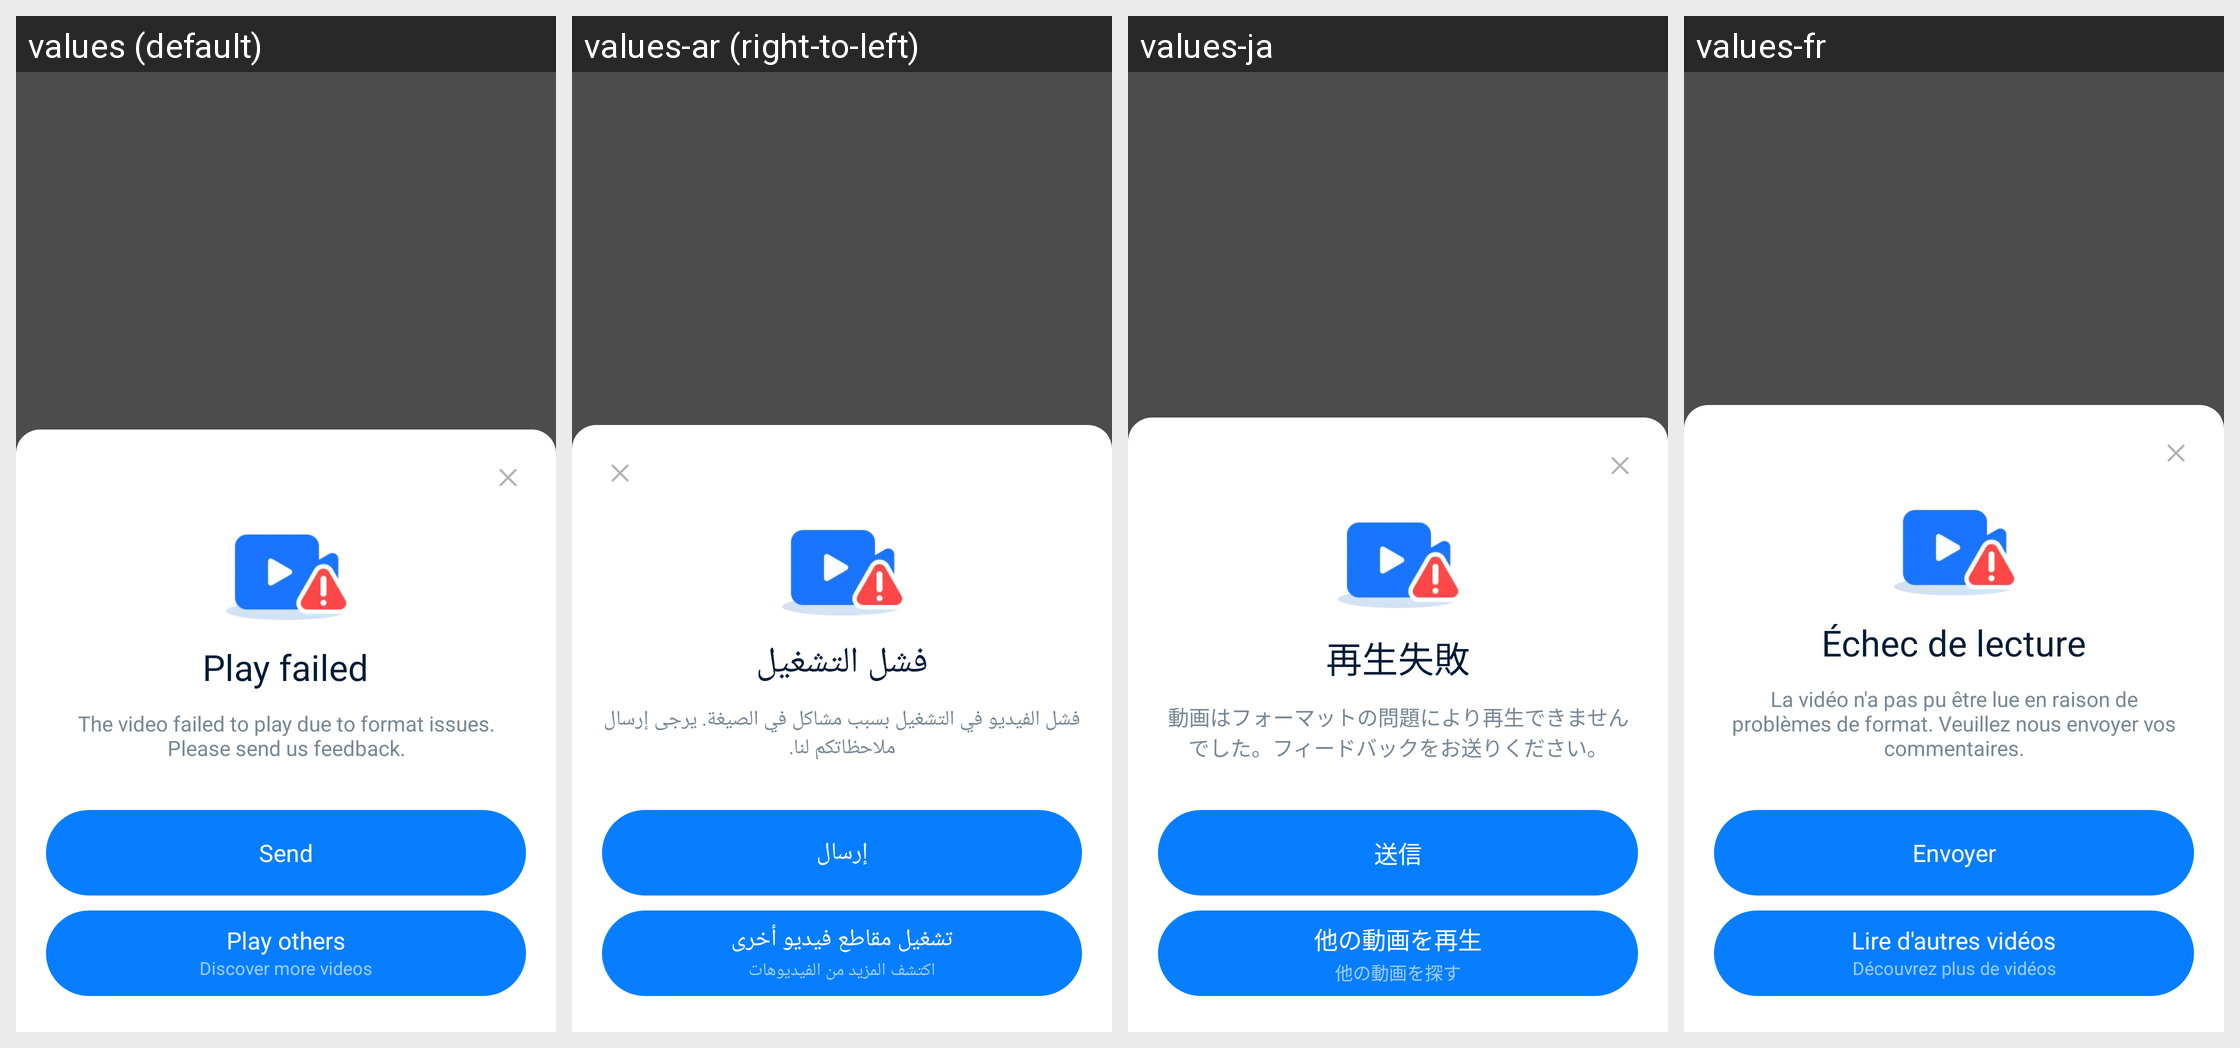

Strings drawn on this Android screen and how each of the app's shown locales translates them:
Android screen res/layout/dialog_play_error.xml rendered under 4 locales, left to right: values (default), values-ar (right-to-left), values-ja, values-fr. Device: Nexus 5 (rendered at 1080×1920; each locale shown at half size, 540×960, under a caption strip naming it); theme Theme.MaterialComponents.DayNight.NoActionBar.
Other locales in the repository, not shown: values-af, values-am, values-as, values-az, values-be, values-bg, values-bn, values-bn-rBD, values-bn-rIN, values-bs, values-ca, values-cs, values-da, values-de, values-el, values-en, values-en-rCA, values-en-rGB, values-en-rIN, values-en-rXC, values-es, values-es-rMX, values-es-rUS, values-et, values-eu, values-fa, values-fi, values-fil, values-fr-rCA, values-gl, values-gu, values-he, values-hi, values-hr, values-hu, values-hy, values-id, values-in, values-in-rID, values-is, values-it, values-iw, values-ka, values-kk, values-km, values-kn, values-kn-rIN, values-ko, values-ky, values-lo, values-lt, values-lv, values-mk, values-ml, values-ml-rIN, values-mn, values-mr, values-ms, values-my, values-nb, values-ne, values-nl, values-no, values-or, values-pa, values-pa-rIN, values-pl, values-pt, values-pt-rBR, values-pt-rPT, values-ro, values-ru, values-ru-rRU, values-si, values-sk, values-sl, values-sq, values-sr, values-sv, values-sw, values-ta, values-ta-rIN, values-te, values-te-rIN, values-th, values-th-rTH, values-tl, values-tl-rPH, values-tr, values-uk, values-ur, values-ur-rIN, values-uz, values-vi, values-zh, values-zh-rCN, values-zh-rHK, values-zh-rMO, values-zh-rTW, values-zu.
Strings drawn on this screen, with the default value and each locale's value (text and hints the layout hard-codes, and strings that could not be matched under every locale, appear in the picture but are not listed):

APKTOOL_RENAMED_0x7f1202e4
  values: Play failed
  values-ar: فشل التشغيل
  values-ja: 再生失敗
  values-fr: Échec de lecture

APKTOOL_RENAMED_0x7f12046e
  values: The video failed to play due to format issues. Please send us feedback.
  values-ar: فشل الفيديو في التشغيل بسبب مشاكل في الصيغة. يرجى إرسال ملاحظاتكم لنا.
  values-ja: 動画はフォーマットの問題により再生できませんでした。フィードバックをお送りください。
  values-fr: La vidéo n'a pas pu être lue en raison de problèmes de format. Veuillez nous envoyer vos commentaires.

APKTOOL_RENAMED_0x7f120370
  values: Send
  values-ar: إرسال
  values-ja: 送信
  values-fr: Envoyer

APKTOOL_RENAMED_0x7f1202e7
  values: Play others
  values-ar: تشغيل مقاطع فيديو أخرى
  values-ja: 他の動画を再生
  values-fr: Lire d'autres vidéos

APKTOOL_RENAMED_0x7f1200f9
  values: Discover more videos
  values-ar: اكتشف المزيد من الفيديوهات
  values-ja: 他の動画を探す
  values-fr: Découvrez plus de vidéos
